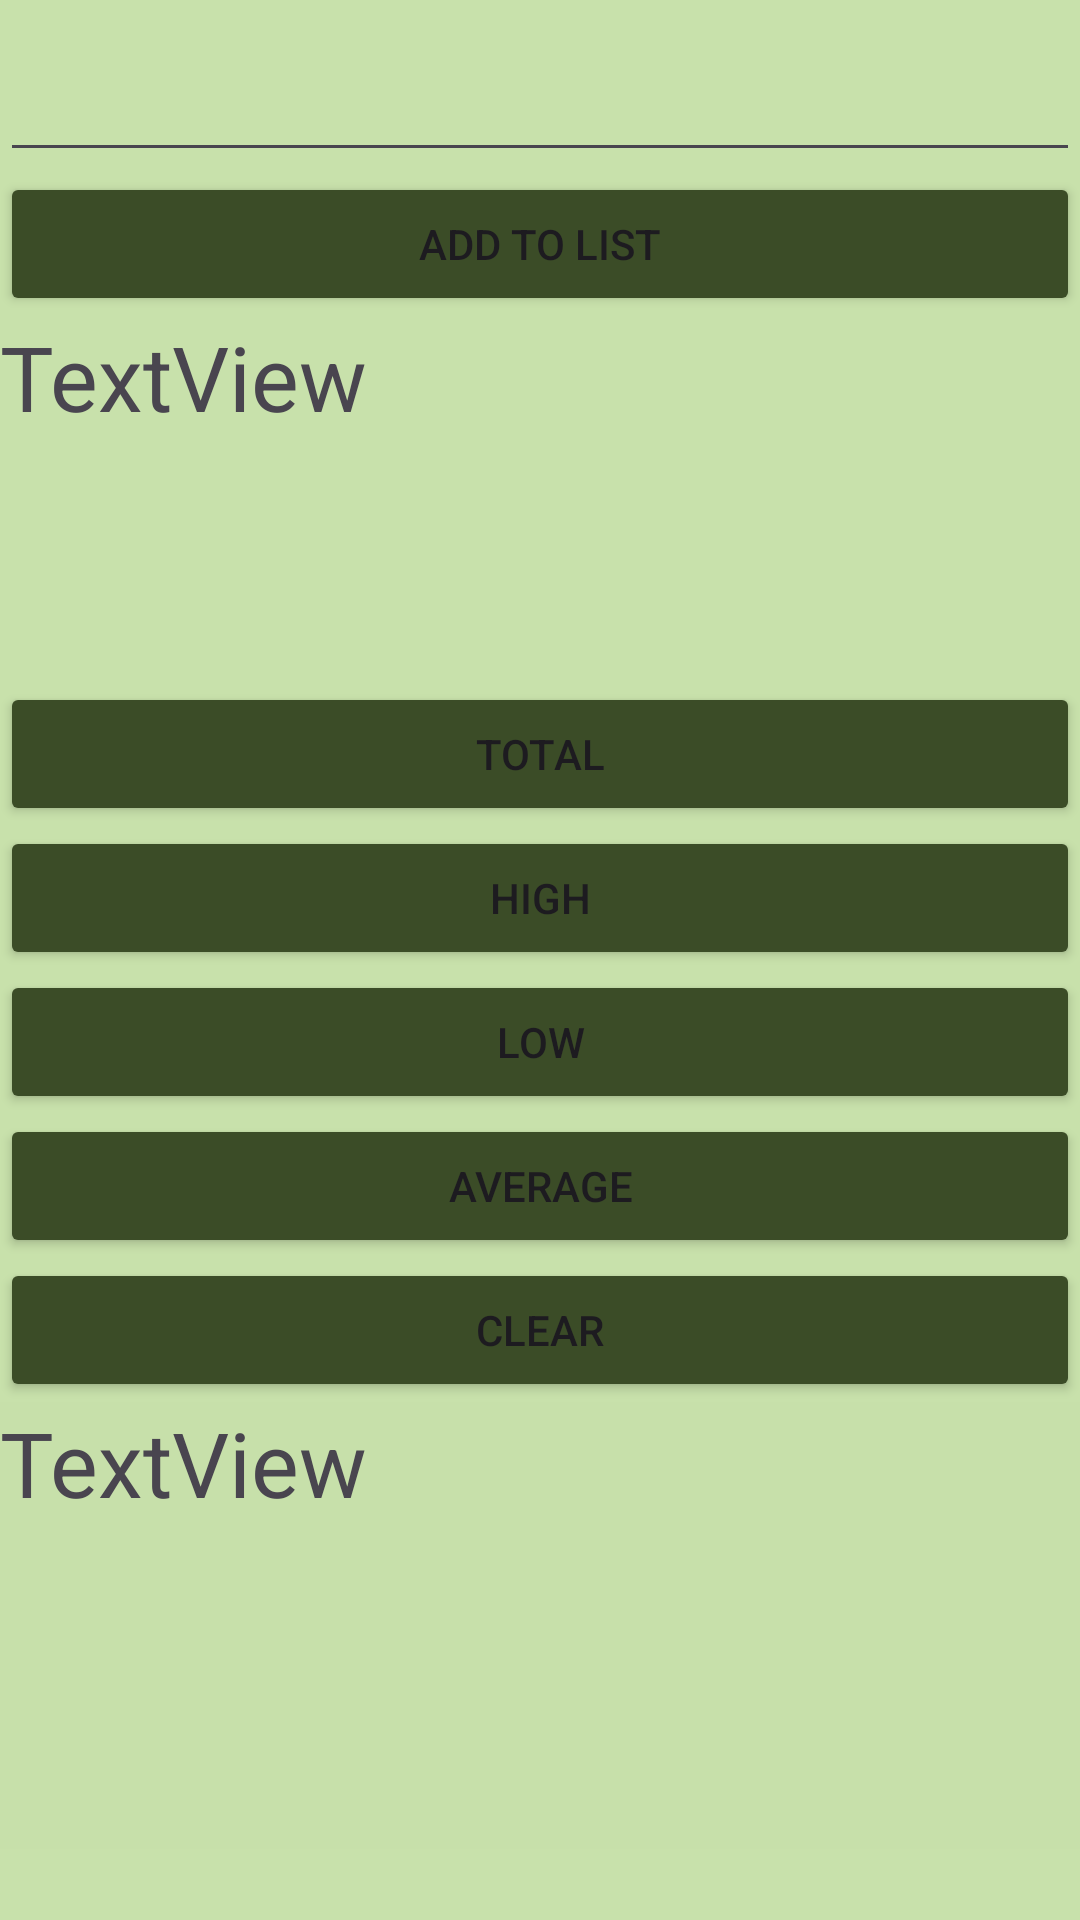

Layout XML and referenced resources for this Android screen:
<!-- AndroidManifest.xml: application theme Theme.Imadcalulator2 -->
<!-- res/layout/activity_main2.xml -->
<?xml version="1.0" encoding="utf-8"?>
<LinearLayout xmlns:android="http://schemas.android.com/apk/res/android"
    xmlns:app="http://schemas.android.com/apk/res-auto"
    xmlns:tools="http://schemas.android.com/tools"
    android:layout_width="match_parent"
    android:layout_height="match_parent"
    android:background="#C8E1AB"
    android:orientation="vertical"
    tools:context=".MainActivity2">

    <EditText
        android:id="@+id/etNumber"
        android:layout_width="match_parent"
        android:layout_height="wrap_content"
        android:ems="10"
        android:inputType="number"
        android:textSize="30sp" />

    <Button
        android:id="@+id/btnAddToList"
        android:layout_width="match_parent"
        android:layout_height="wrap_content"
        android:backgroundTint="#3B4C27"
        android:text="Add To List" />

    <TextView
        android:id="@+id/tvOutput"
        android:layout_width="match_parent"
        android:layout_height="122dp"
        android:text="TextView"
        android:textSize="30sp" />

    <Button
        android:id="@+id/btnTotal"
        android:layout_width="match_parent"
        android:layout_height="wrap_content"
        android:backgroundTint="#3B4C27"
        android:text="@string/total" />

    <Button
        android:id="@+id/btnHigh"
        android:layout_width="match_parent"
        android:layout_height="wrap_content"
        android:backgroundTint="#3B4C27"
        android:text="@string/high" />

    <Button
        android:id="@+id/btnLow"
        android:layout_width="match_parent"
        android:layout_height="wrap_content"
        android:backgroundTint="#3B4C27"
        android:text="@string/low" />

    <Button
        android:id="@+id/btnAverage"
        android:layout_width="match_parent"
        android:layout_height="wrap_content"
        android:backgroundTint="#3B4C27"
        android:text="@string/average" />

    <Button
        android:id="@+id/btnClear"
        android:layout_width="match_parent"
        android:layout_height="wrap_content"
        android:backgroundTint="#3B4C27"
        android:text="@string/clear" />

    <TextView
        android:id="@+id/tvOutput2"
        android:layout_width="match_parent"
        android:layout_height="149dp"
        android:background="#FFFFFF"
        android:backgroundTint="#C7E0AA"
        android:text="TextView"
        android:textSize="30sp" />
</LinearLayout>
<!-- resources referenced by this layout -->
<resources>
  <string name="average">AVERAGE</string>
  <string name="clear">CLEAR</string>
  <string name="high">HIGH</string>
  <string name="low">LOW</string>
  <string name="total">TOTAL</string>
  <style name="Theme.Imadcalulator2" parent="Base.Theme.Imadcalulator2" />
  <style name="Base.Theme.Imadcalulator2" parent="Theme.Material3.DayNight.NoActionBar">
          
          
      </style>
</resources>
